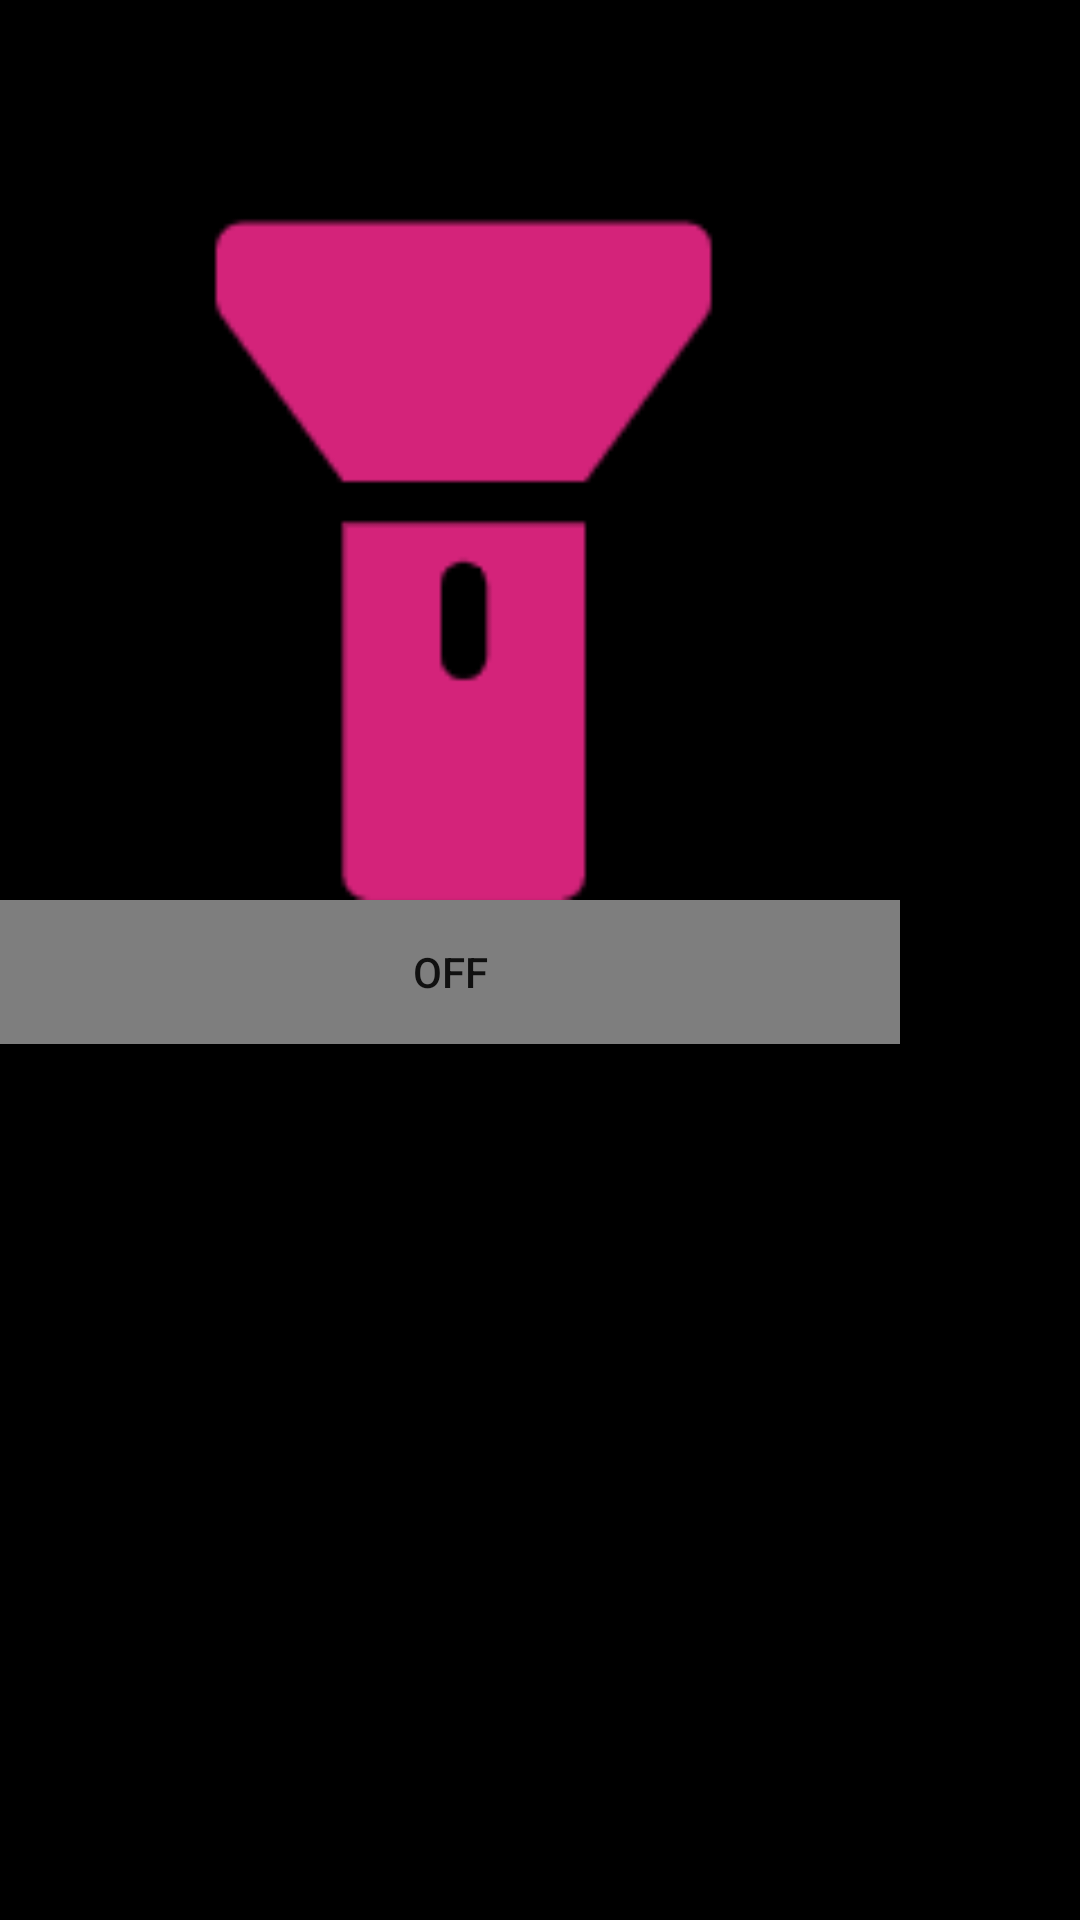

This screen was rendered from an Android layout file. Write that file and the resources it references.
<!-- AndroidManifest.xml: application theme Theme.Shoudian -->
<!-- res/layout/activity_main.xml -->
<?xml version="1.0" encoding="utf-8"?>
<LinearLayout xmlns:android="http://schemas.android.com/apk/res/android"
    xmlns:app="http://schemas.android.com/apk/res-auto"
    xmlns:tools="http://schemas.android.com/tools"
    android:id="@+id/main"
    android:background="@color/black"
    android:layout_width="match_parent"
    android:layout_height="match_parent"
    android:orientation="vertical"
    tools:context=".MainActivity">
<ImageView
    android:id="@+id/imageView"
    android:background="@drawable/close"
    android:layout_width="300dp"
    android:layout_height="300dp"
    />

    <ToggleButton
        android:id="@+id/toggleButton"
        android:textOn="@string/open"
        android:textOff="@string/close"
        android:layout_width="300dp"
        android:layout_height="wrap_content"
        android:background="#7E7E7E"
        />

</LinearLayout>
<!-- resources referenced by this layout -->
<resources>
  <!-- drawable close: png bitmap (drawable, 3297 bytes) -->
  <string name="close">Off</string>
  <string name="open">On</string>
  <style name="Theme.Shoudian" parent="Theme.MaterialComponents.DayNight.DarkActionBar">
          
          <item name="colorPrimary">@color/purple_500</item>
          <item name="colorPrimaryVariant">@color/purple_700</item>
          <item name="colorOnPrimary">@color/white</item>
          
          <item name="colorSecondary">@color/teal_200</item>
          <item name="colorSecondaryVariant">@color/teal_700</item>
          <item name="colorOnSecondary">@color/black</item>
          
          <item name="android:statusBarColor">?attr/colorPrimaryVariant</item>
          
      </style>
  <!-- not gathered from this repository: default colours our renderer supplied (Android Studio template values) -->
  <color name="purple_500">#FF6200EE</color>
  <color name="purple_700">#FF3700B3</color>
  <color name="teal_200">#FF03DAC5</color>
  <color name="teal_700">#FF018786</color>
  <color name="black">#FF000000</color>
  <color name="white">#FFFFFFFF</color>
</resources>
